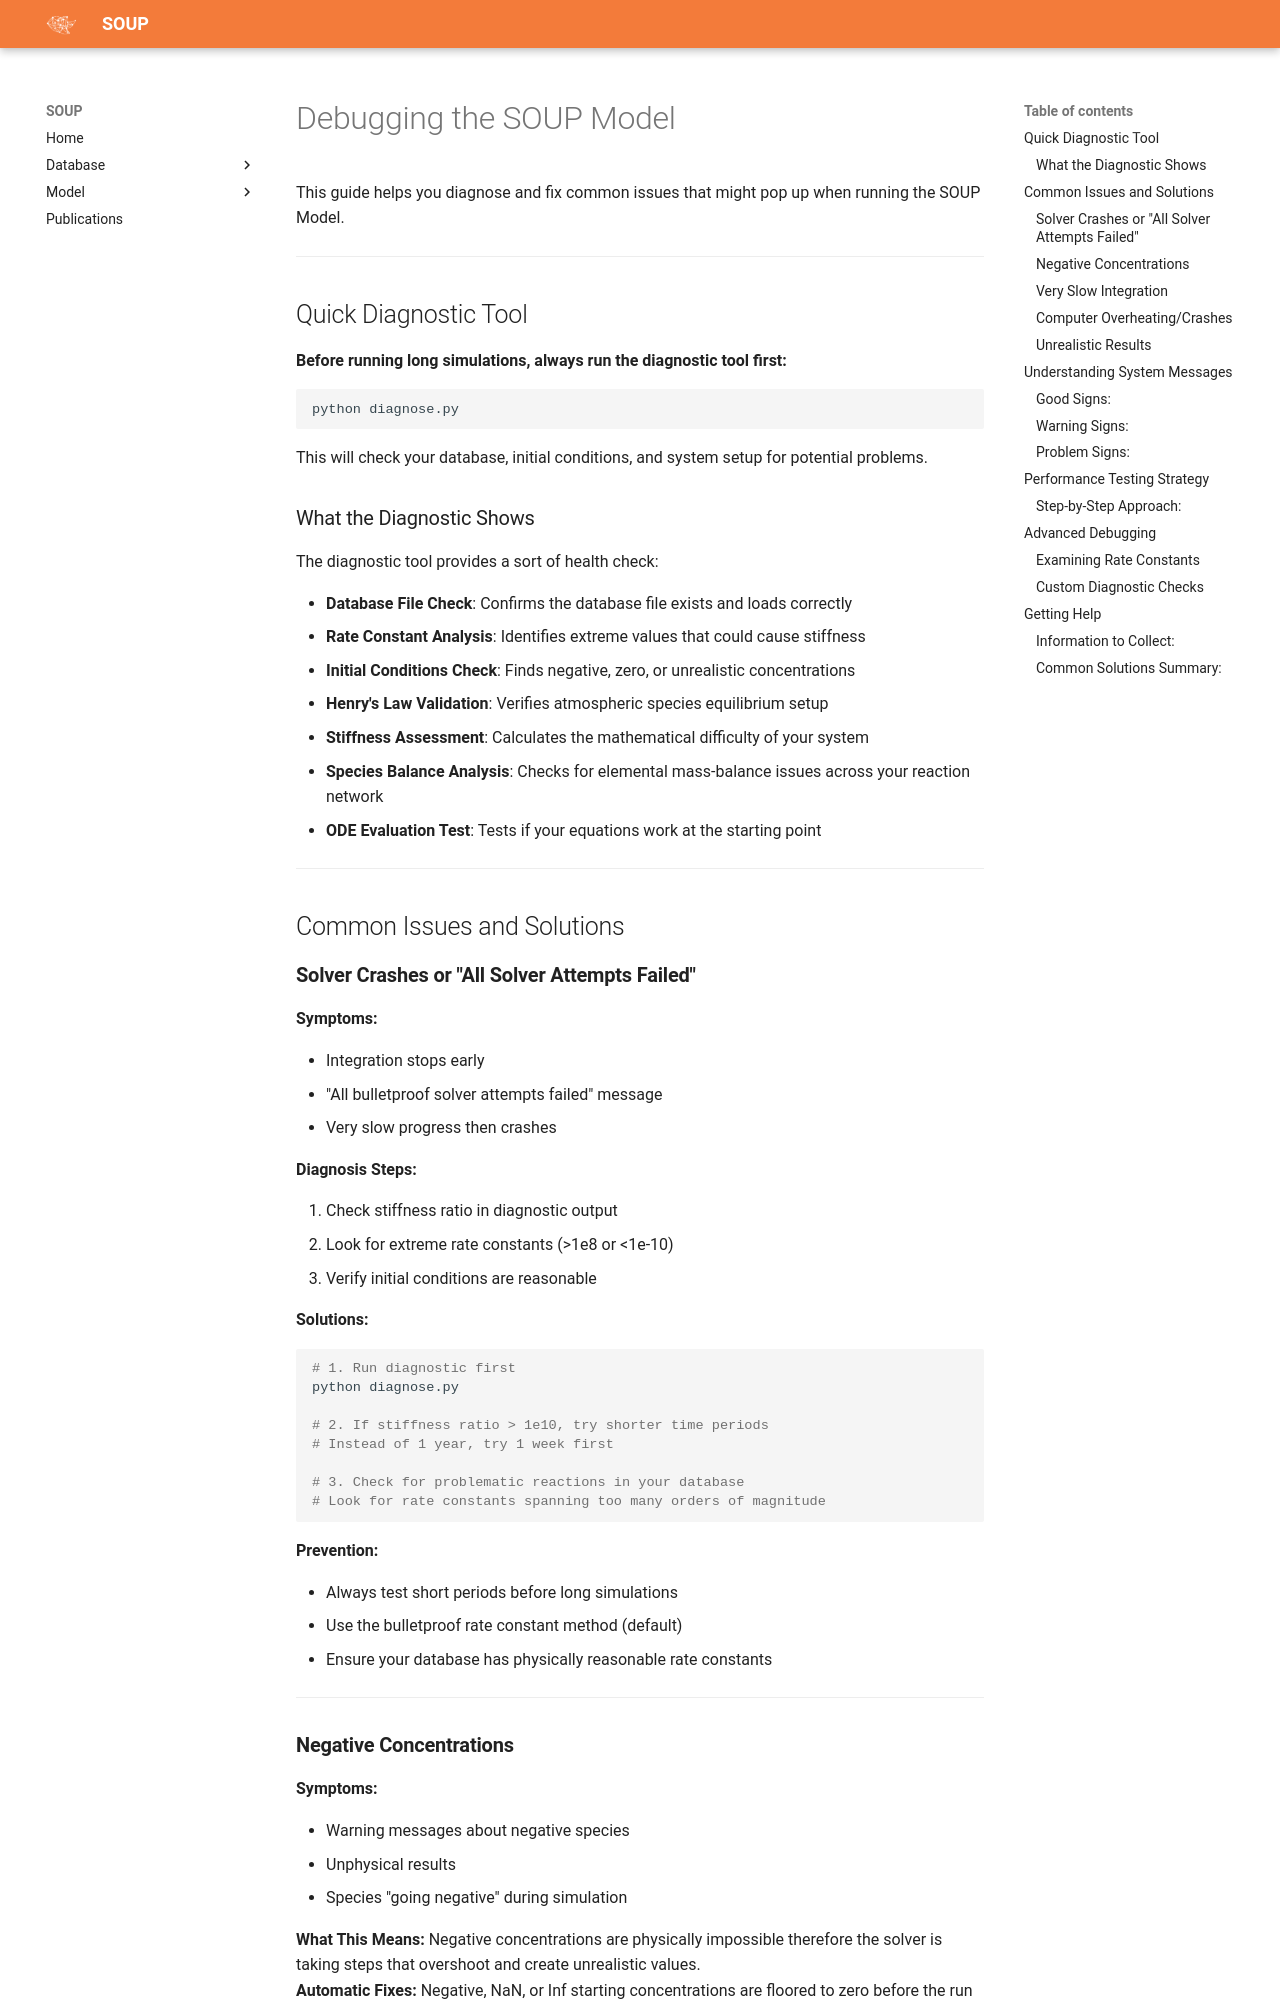

repository: astroskyla/SOUPV1.0 · page: Debugging/index.html · generator: mkdocs

# Debugging the SOUP Model

This guide helps you diagnose and fix common issues that might pop up when running the SOUP Model.

---

## Quick Diagnostic Tool

**Before running long simulations, always run the diagnostic tool first:**

```bash
python diagnose.py
```

This will check your database, initial conditions, and system setup for potential problems.

### What the Diagnostic Shows

The diagnostic tool provides a sort of health check:

- **Database File Check**: Confirms the database file exists and loads correctly
- **Rate Constant Analysis**: Identifies extreme values that could cause stiffness
- **Initial Conditions Check**: Finds negative, zero, or unrealistic concentrations  
- **Henry's Law Validation**: Verifies atmospheric species equilibrium setup
- **Stiffness Assessment**: Calculates the mathematical difficulty of your system
- **Species Balance Analysis**: Checks for elemental mass-balance issues across your reaction network
- **ODE Evaluation Test**: Tests if your equations work at the starting point

---

## Common Issues and Solutions

### **Solver Crashes or "All Solver Attempts Failed"**

**Symptoms:**

- Integration stops early
- "All bulletproof solver attempts failed" message
- Very slow progress then crashes 

**Diagnosis Steps:**

1. Check stiffness ratio in diagnostic output
2. Look for extreme rate constants (>1e8 or <1e-10)
3. Verify initial conditions are reasonable

**Solutions:**
```bash
# 1. Run diagnostic first
python diagnose.py

# 2. If stiffness ratio > 1e10, try shorter time periods
# Instead of 1 year, try 1 week first

# 3. Check for problematic reactions in your database
# Look for rate constants spanning too many orders of magnitude
```

**Prevention:**

- Always test short periods before long simulations
- Use the bulletproof rate constant method (default)
- Ensure your database has physically reasonable rate constants

---
